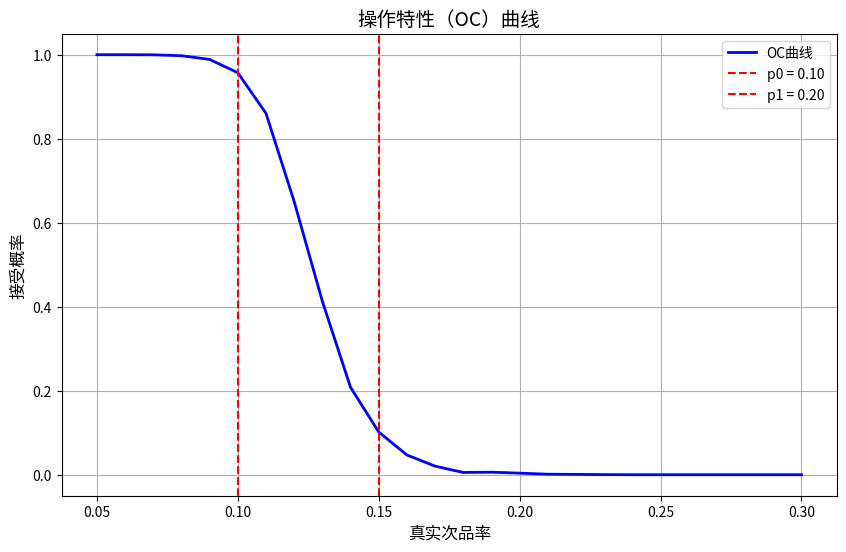
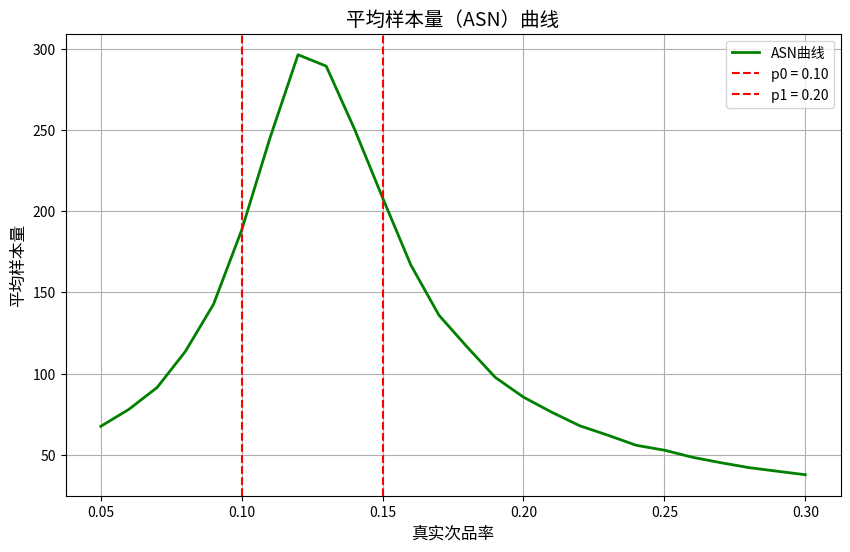

The script that saved these images, in order:
import math
import numpy as np
import matplotlib.pyplot as plt

# 初始化参数
p0 = 0.10  # 标称次品率
p1 = 0.15  # 假设超过标称值的次品率
alpha = 0.05  # 第一类错误概率（拒收）
beta = 0.10  # 第二类错误概率（接收）

# 计算上下限的对数值
lnA = math.log((1 - beta) / alpha)
lnB = math.log(beta / (1 - alpha))

# 定义函数计算对数似然比
def log_likelihood(x, n, p0, p1):
    return x * math.log(p1 / p0) + (n - x) * math.log((1 - p1) / (1 - p0))

# SPRT算法实现
def sprt_test(p_true, p0, p1, alpha, beta, max_samples=2000):
    n = 0  # 样本总数
    x = 0  # 不合格品数量

    for i in range(max_samples):
        n += 1
        # 随机生成一个样本是否不合格（0表示合格，1表示不合格）
        sample = np.random.binomial(1, p_true)
        x += sample  # 更新不合格品数量

        # 计算当前对数似然比
        lnL = log_likelihood(x, n, p0, p1)

        # 决策阶段
        if lnL >= lnA:
            return False, n  # 拒绝该批次，返回拒收并且记录样本数量
        elif lnL <= lnB:
            return True, n  # 接受该批次，返回接受并且记录样本数量

    return None, n  # 达到最大样本数但未决策

# 模拟OC和ASN曲线
def simulate_oc_asn(p0, p1, alpha, beta, p_range, num_simulations=5000):
    oc_curve = []
    asn_curve = []

    for p_true in p_range:
        accept_count = 0
        total_samples = 0

        for _ in range(num_simulations):
            accept, samples = sprt_test(p_true, p0, p1, alpha, beta)
            if accept is not None:  # 仅统计有效结果
                accept_count += int(accept)
            total_samples += samples

        # 计算接受批次的比例 (OC曲线)
        oc_curve.append(accept_count / num_simulations)
        # 计算平均样本数量 (ASN曲线)
        asn_curve.append(total_samples / num_simulations)

    return oc_curve, asn_curve

# 定义次品率的范围
p_range = np.linspace(0.05, 0.30, 26)

# 运行模拟以获取OC和ASN曲线
oc_curve, asn_curve = simulate_oc_asn(p0, p1, alpha, beta, p_range)

# 绘制OC曲线
plt.figure(figsize=(10, 6))
plt.plot(p_range, oc_curve, label='OC曲线', color='blue', linewidth=2)
plt.axvline(x=p0, color='red', linestyle='--', label='p0 = 0.10')
plt.axvline(x=p1, color='red', linestyle='--', label='p1 = 0.20')
plt.title('操作特性（OC）曲线', fontsize=14)
plt.xlabel('真实次品率', fontsize=12)
plt.ylabel('接受概率', fontsize=12)
plt.xticks(np.arange(0.05, 0.31, 0.05))  # 设置横坐标的间隔为 0.05
plt.grid(True)
plt.legend(loc='best')
plt.show()

# 绘制ASN曲线
plt.figure(figsize=(10, 6))
plt.plot(p_range, asn_curve, label='ASN曲线', color='green', linewidth=2)
plt.axvline(x=p0, color='red', linestyle='--', label='p0 = 0.10')
plt.axvline(x=p1, color='red', linestyle='--', label='p1 = 0.20')
plt.title('平均样本量（ASN）曲线', fontsize=14)
plt.xlabel('真实次品率', fontsize=12)
plt.ylabel('平均样本量', fontsize=12)
plt.xticks(np.arange(0.05, 0.31, 0.05))  # 设置横坐标的间隔为 0.05
plt.grid(True)
plt.legend(loc='best')
plt.show()
